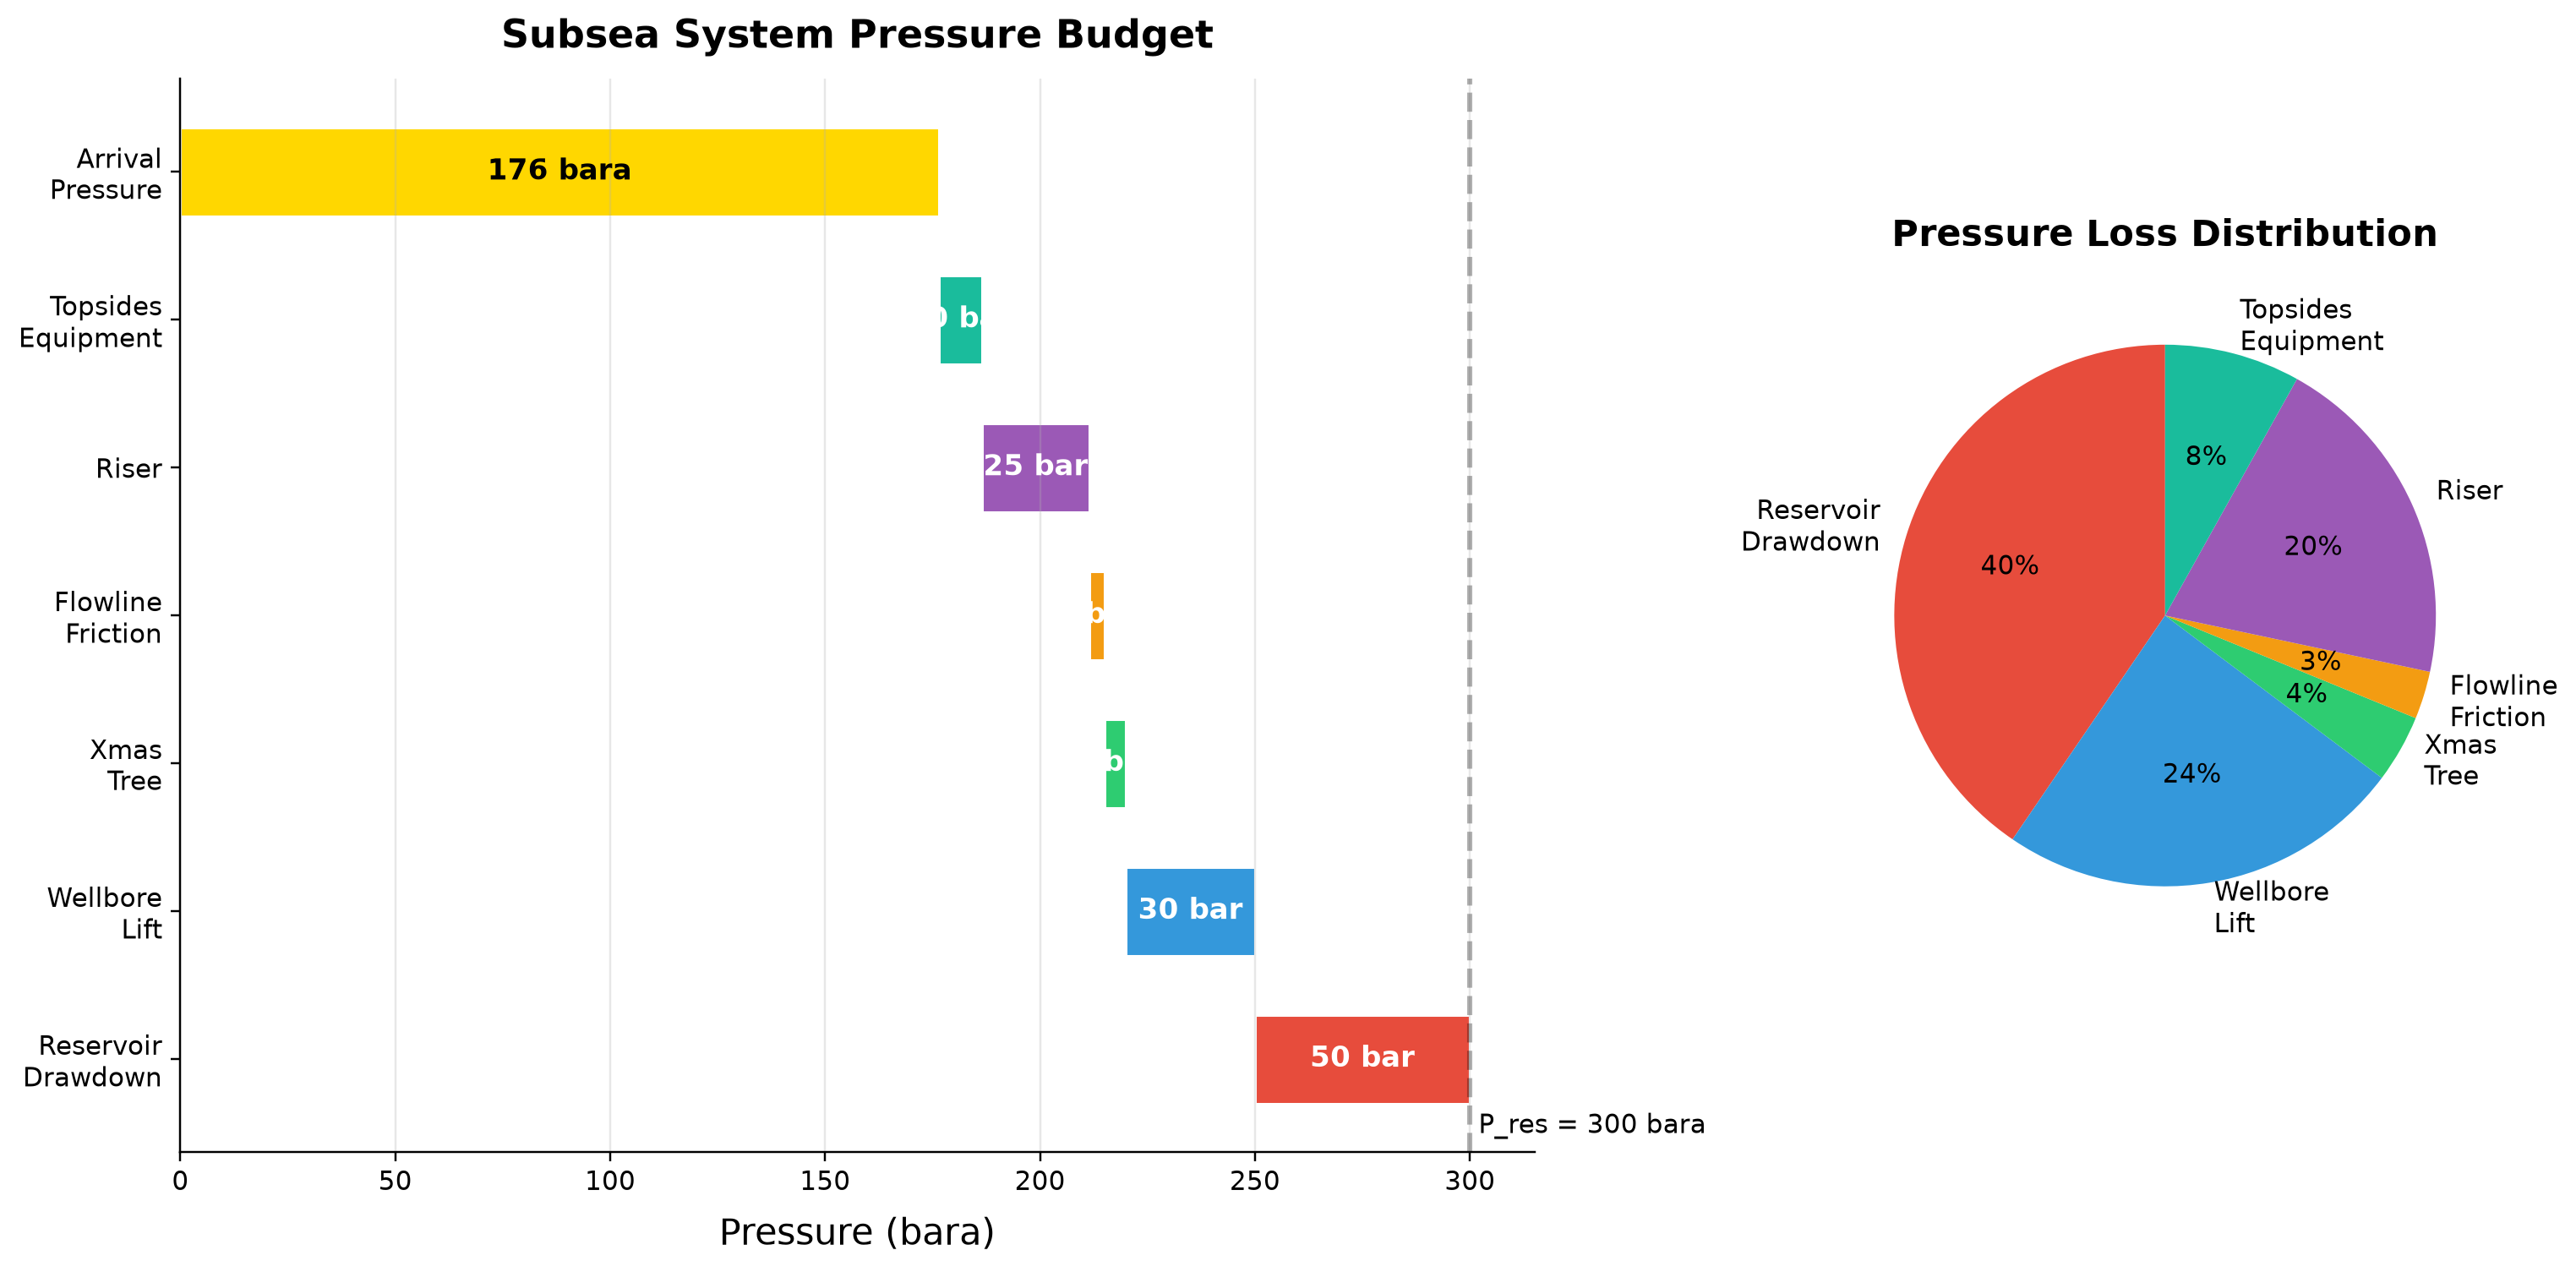

Values plotted in this chart, from the file beside it:
panel, series, point, x_label, y_label, x, y, finite
1, Curve 1, 0, Pressure (bara), , 300.0, 0.0, True
1, Curve 1, 1, Pressure (bara), , 300.0, 1.0, True
1, Bars 1, 0, Pressure (bara), , 275.0, 0.6, True
1, Bars 2, 0, Pressure (bara), , 235.0, 0.6, True
1, Bars 3, 0, Pressure (bara), , 217.5, 0.6, True
1, Bars 4, 0, Pressure (bara), , 213.2, 0.6, True
1, Bars 5, 0, Pressure (bara), , 199, 0.6, True
1, Bars 6, 0, Pressure (bara), , 181.5, 0.6, True
1, Bars 7, 0, Pressure (bara), , 88.24, 0.6, True
